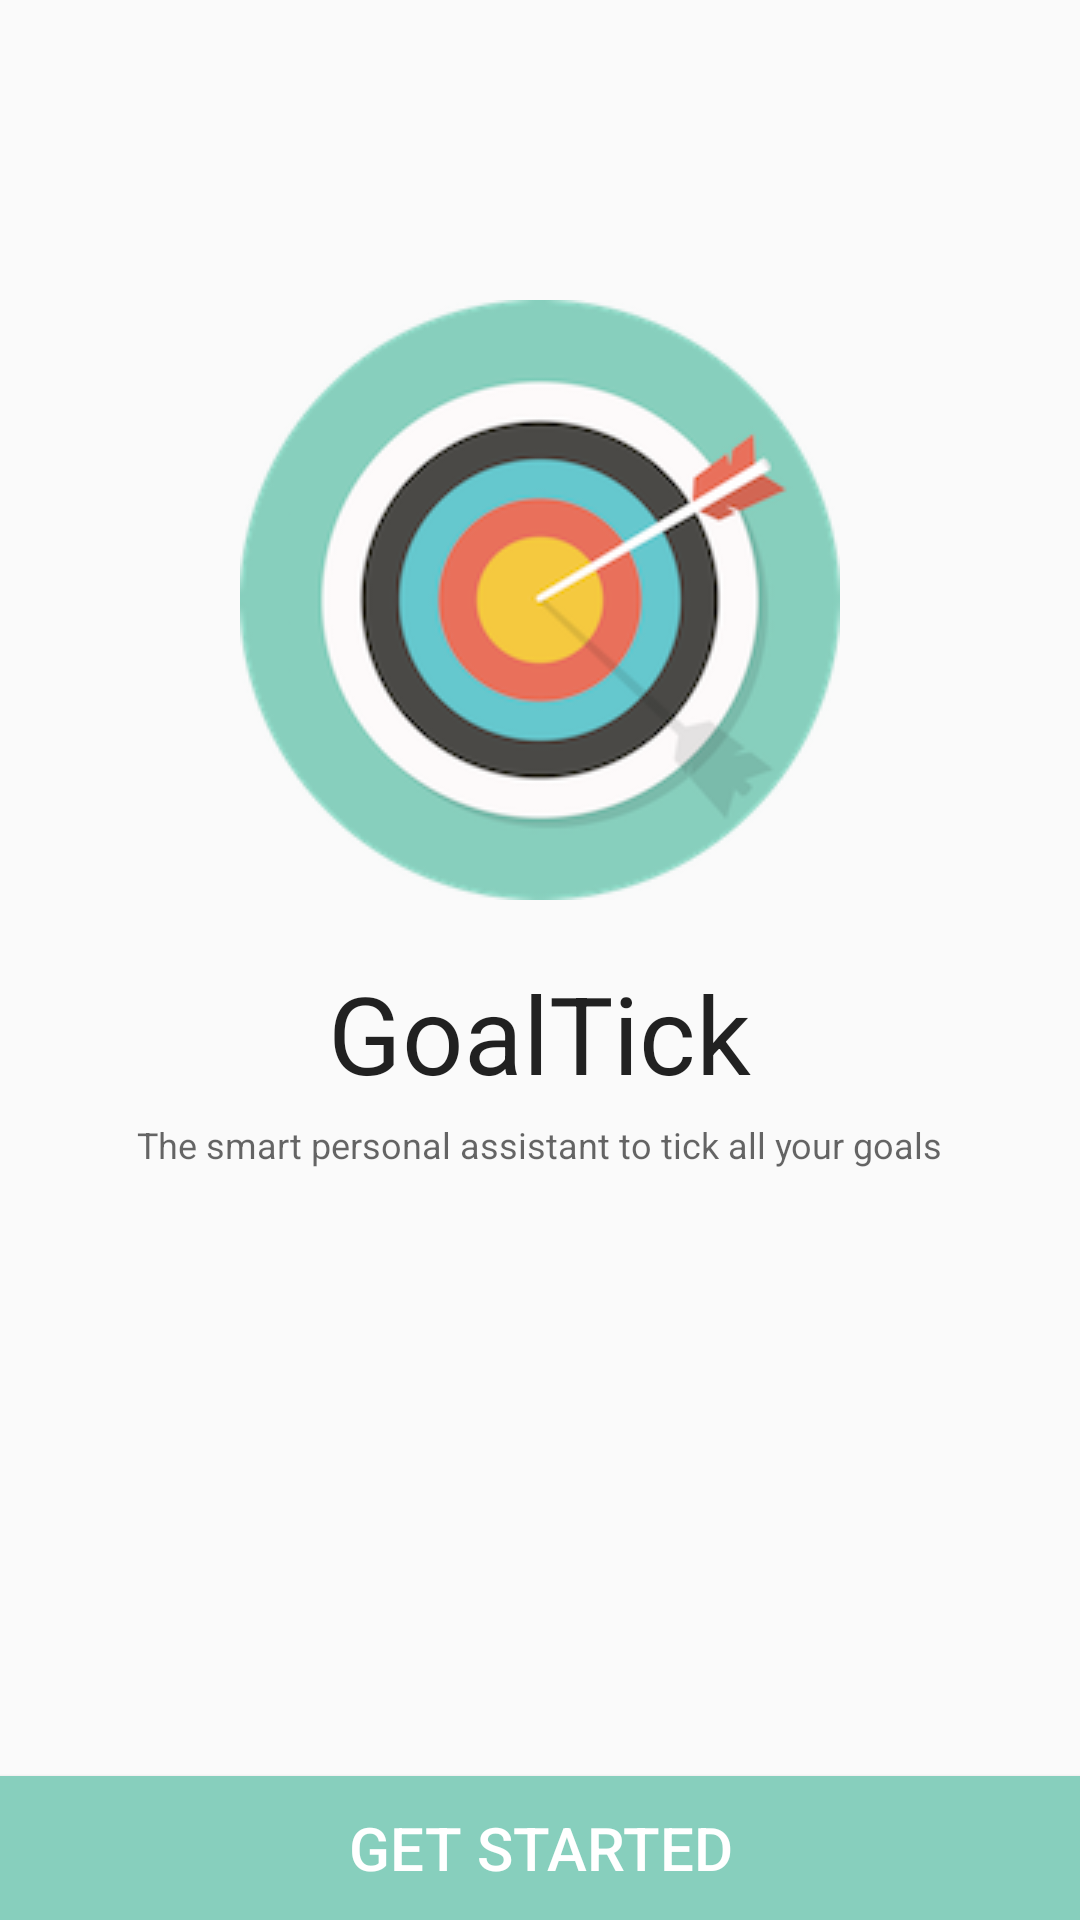

Here is an Android app screen rendered from its layout file. Give the layout XML and the strings, colors and styles it references.
<!-- AndroidManifest.xml: application theme MaterialTheme -->
<!-- res/layout/activity_splash_screen.xml -->
<?xml version="1.0" encoding="utf-8"?>
<RelativeLayout
    xmlns:android="http://schemas.android.com/apk/res/android"
    xmlns:tools="http://schemas.android.com/tools"
    android:layout_width="match_parent"
    android:layout_height="match_parent"
    android:paddingBottom="@dimen/activity_vertical_margin"
    android:paddingLeft="@dimen/activity_horizontal_margin"
    android:paddingRight="@dimen/activity_horizontal_margin"
    android:paddingTop="@dimen/activity_vertical_margin"
    tools:context="edu.berkeley.datascience.contextualhealer.app.SplashScreenActivity">

    <ImageView
        android:layout_width="wrap_content"
        android:layout_height="wrap_content"
        android:id="@+id/imageView2"
        android:layout_alignParentTop="true"
        android:layout_centerHorizontal="true"
        android:layout_marginTop="100dp"
        android:nestedScrollingEnabled="false"
        android:src="@drawable/goal_tick_logo"/>

    <TextView
        android:layout_width="wrap_content"
        android:layout_height="wrap_content"
        android:layout_marginTop="20dp"
        android:textAppearance="?android:attr/textAppearanceLarge"
        android:text="GoalTick"
        android:id="@+id/txtSplashTitle"
        android:layout_below="@+id/imageView2"
        android:layout_centerHorizontal="true"
        android:layout_centerVertical="true"
        android:textSize="36sp"/>

    <TextView
        android:layout_width="wrap_content"
        android:layout_height="wrap_content"
        android:textAppearance="?android:attr/textAppearanceMedium"
        android:text="The smart personal assistant to tick all your goals"
        android:id="@+id/txtSplashSubTitle"
        android:layout_below="@+id/txtSplashTitle"
        android:layout_centerHorizontal="true"
        android:layout_centerVertical="true"
        android:layout_marginTop="5dp"

        android:textSize="12sp"/>

    <Button
        android:layout_width="match_parent"
        android:layout_height="wrap_content"
        android:text="Get Started"
        android:id="@+id/btnGetStarted"
        android:layout_alignParentBottom="true"
        android:layout_centerHorizontal="true"
        android:background="#87CFBD"
        android:textColor="#ffffff"
        android:textSize="20sp"
        />

</RelativeLayout>
<!-- resources referenced by this layout -->
<resources>
  <!-- drawable goal_tick_logo: png bitmap (drawable, 38700 bytes) -->
  <style name="MaterialTheme" parent="ParentMaterialTheme">
          
  
      </style>
  <style name="ParentMaterialTheme" parent="Theme.AppCompat.Light.NoActionBar">
  
          
  
          <item name="colorPrimary">@color/colorPrimary</item>
          <item name="colorPrimaryDark">@color/colorPrimaryDark</item>
          <item name="colorAccent">@color/colorAccent</item>
      </style>
  <color name="colorPrimary">#8BC34A</color>
  <color name="colorPrimaryDark">#689F38</color>
  <color name="colorAccent">#E91E63</color>
</resources>
